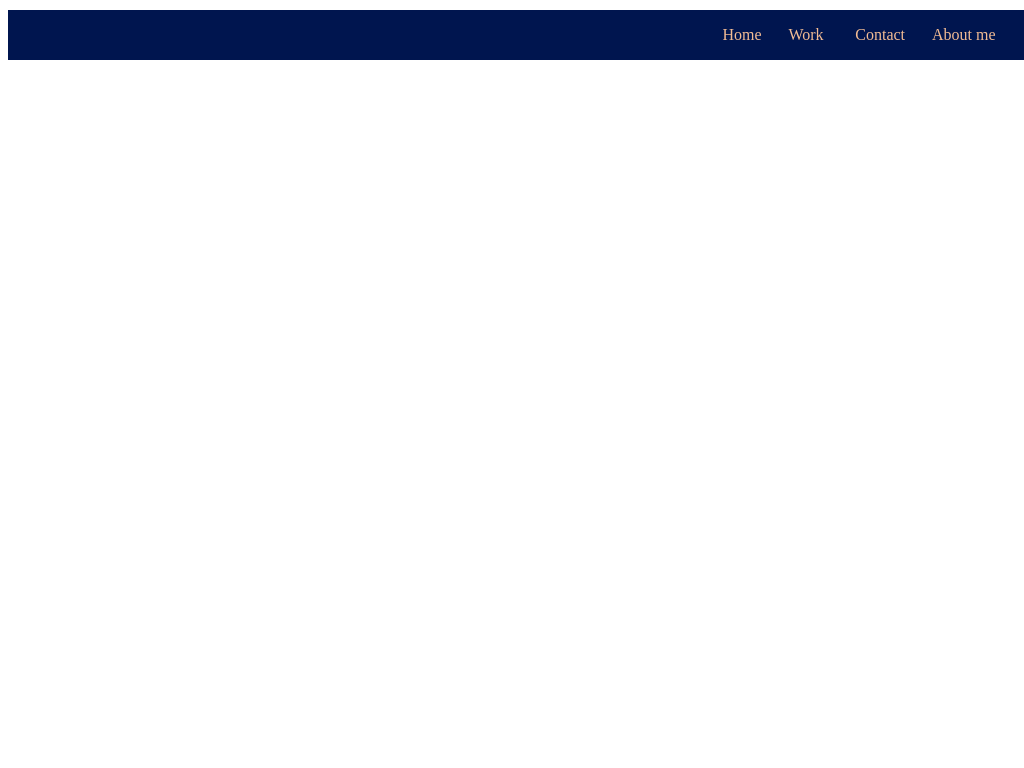

Reproduce this picture with HTML and CSS.

<!DOCTYPE html>
<style>
    .navigation {
        position:relative;
        width: 100vw;
        height: 50px;
        background-color: #00154f;
        margin-top: 10px;
        display: -webkit-box;
        display: -ms-flexbox;
        display: flex;
        -webkit-box-pack: center;
            -ms-flex-pack: center;
                justify-content: center;
        -webkit-box-align: center;
            -ms-flex-align: center;
                align-items: center;
    }

    .outer-list {
        width: 300px;
        list-style: none;
        display: -webkit-box;
        display: -ms-flexbox;
        display: flex;
        -webkit-box-orient: horizontal;
        -webkit-box-direction: normal;
            -ms-flex-direction: row;
                flex-direction: row;
        -ms-flex-pack: distribute;
            justify-content: space-around;
        position: absolute;
        right: 3vmin;
        color: #F2BC94;
        font-family: "MV Boli";
    }

    .list-link {
        text-decoration: none;
        color: #F2BC94;
    }

    .inner-list {
        position: relative;
        display: inline-block;
    }

    .drop-down {
        display: none;
        position: absolute;
        max-width: 190px;
        padding: 12px 16px;
        -webkit-box-shadow: 0px 8px 16px 0px rgba(0, 0, 0, 0.2);
                box-shadow: 0px 8px 16px 0px rgba(0, 0, 0, 0.2);
    }

    .inner-list:hover .drop-down {
     display: block;
    }
</style>
<nav class="navigation ">
    <ul class="outer-list">
      <li class="list-item" ><a class="list-link" href="#">Home</a></li>
      <li class="list-item inner-list"><a  class="list-link" href="#">Work</a>
        <ul class="">
          <div class="drop-down">
            <li class="list-item"><a  class="list-link" href="#">Projects</a></li>
            <li class="list-item"><a  class="list-link" href="#">CSS Art</a></li>
          </div>
        </ul>
      </li>
      <li class="list-item"><a  class="list-link" href="#">Contact</a></li>
      <li class="list-item"><a  class="list-link" href="#">About me</a></li>
    </ul>
</nav>
